Run: headless pygame with SDL's dummy video driver; simulated clock (each Clock.tick advances the game by its frame time, no real sleeping); random seed 0; keys injected as events and as key.get_pressed() state; mouse plan: one left click at the window centre at the start of phase 2, then a move to the lower-right quarter at the start of phase 3.
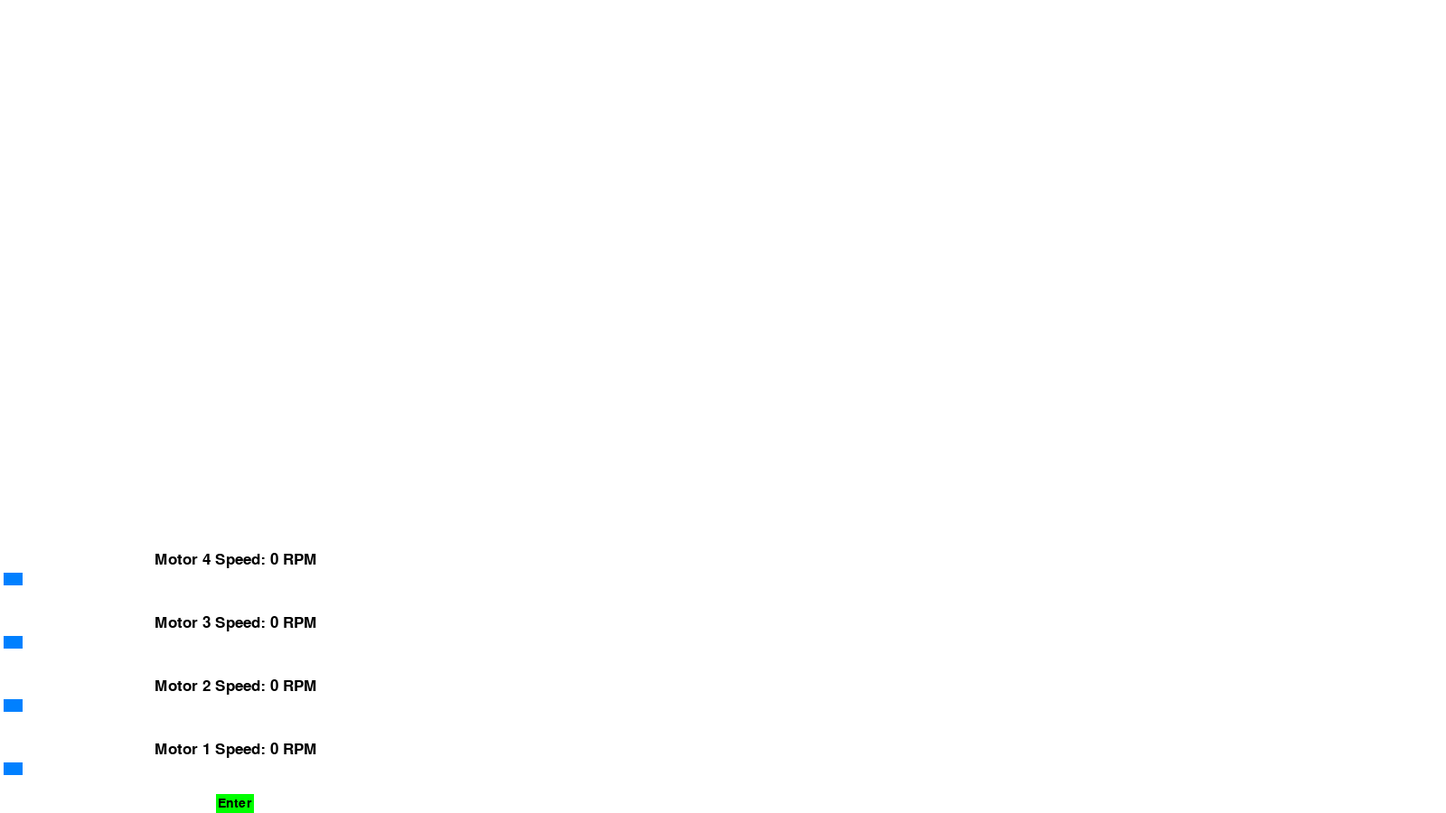
Frame 1 of 4 · flips 1–60 · no input
Frame 2 of 4 · flips 61–180 · clicked the window centre · tapped SPACE, RETURN · held RIGHT (→), D · screen unchanged from frame 1, image omitted
Frame 3 of 4 · flips 181–300 · moved the mouse to the lower-right quarter · held DOWN (↓), S · screen unchanged from frame 2, image omitted
Frame 4 of 4 · flips 301–420 · held LEFT (←), A, UP (↑), W · screen unchanged from frame 3, image omitted

The pygame program that drew these frames:

import pygame
import sys

class MotorSpeedSliders:
    def __init__(self):
        self.enter_press = False
        pygame.init()

        # Constants
        self.window_width, self.window_height = 1600, 900
        self.ui_scale = 0.7
        self.ui_width, self.ui_height = int(self.window_width * self.ui_scale), self.window_height
        self.FPS = 60
        self.ui_offset = 300

        # Colors
        self.WHITE = (255, 255, 255)
        self.BLACK = (0, 0, 0)
        self.GRAY = (200, 200, 200)

        # Set up the display
        self.screen = pygame.display.set_mode((self.window_width, self.window_height))
        pygame.display.set_caption("Motor Speed Sliders")

        # Font
        self.font = pygame.font.Font(None, int(36 * self.ui_scale))

        # Slider parameters
        self.slider_width = int(30 * self.ui_scale)
        self.slider_height = int(20 * self.ui_scale)
        self.slider_spacing = int(30 * self.ui_scale)

        # RPM range
        self.rpm_min = 0
        self.rpm_max = 20000

        # Sliders
        self.speeds = [0, 0, 0, 0]  # Initial speeds for four motors, all set to 0
        self.sliders = []
        self.slider_range = int(700 * self.ui_scale)
        for i in range(4):
            initial_position = int(7 * self.ui_scale)
            text = self.font.render(f"Motor {i + 1} Speed: {self.speeds[i]:.2f} RPM", True, self.BLACK)
            text_rect = text.get_rect(
                center=(int(self.ui_width // 2), int(self.window_height - 50 * self.ui_scale) - i * int(100 * self.ui_scale)))
            self.sliders.append(
                pygame.Rect(initial_position, int(self.window_height - 80 * self.ui_scale) - i * int(100 * self.ui_scale),
                            self.slider_width, self.slider_height))

        # Textbox parameters
        self.textbox_width = int(80 * self.ui_scale)
        self.textbox_height = int(30 * self.ui_scale)
        self.textbox_color = self.WHITE
        self.textbox_active_color = (255, 255, 150)
        self.textbox_font = pygame.font.Font(None, int(30 * self.ui_scale))

        # Textbox
        self.user_input_rect = pygame.Rect(int(self.ui_width // 2 - self.textbox_width // 2 - self.ui_offset),
                                           int(self.window_height - 60 * self.ui_scale), self.textbox_width, self.textbox_height)
        self.user_input = {'rect': self.user_input_rect, 'text': '', 'active': False}

        # Button parameters
        self.button_width = int(60 * self.ui_scale)
        self.button_height = int(30 * self.ui_scale)
        self.button_color = (0, 255, 0)
        self.button_font = pygame.font.Font(None, int(30 * self.ui_scale))

        # Button
        self.button_rect = pygame.Rect(int(self.ui_width // 2 - self.button_width // 2 - self.ui_offset),
                                       int(self.window_height - 30 * self.ui_scale), self.button_width, self.button_height)
        self.button = {'rect': self.button_rect, 'text': 'Enter'}

        # Clock
        self.clock = pygame.time.Clock()

        # Main game loop
        self.running = True
        self.dragging = None

    def handle_enter_key(self):
        try:
            new_speed = int(self.user_input['text'])
            new_speed = min(max(new_speed, 0), self.rpm_max)
            self.user_input['text'] = ' '
            print("Entered Speed:", new_speed)
            
            # Set all motor speeds to 0 if entered speed is 0
            if new_speed == 0:
                new_speed = 14
                for i in range(4):
                    self.sliders[i].centerx = new_speed
                    self.speeds[i] = 0
            else:
                for i in range(4):
                    self.sliders[i].centerx = int((new_speed / self.rpm_max) * self.slider_range + 20) - 5
                    self.speeds[i] = new_speed

            # print("Updated Slider Positions:", [slider.centerx for slider in self.sliders])
            # print("Updated Speeds:", self.speeds)

        except ValueError:
            pass
        self.user_input['active'] = False

    def run(self):
        while self.running:
            self.screen.fill(self.WHITE)
            print("Enter status : ",self.enter_press)

            # Event handling
            for event in pygame.event.get():
                if event.type == pygame.QUIT:
                    self.running = False
                elif event.type == pygame.MOUSEBUTTONDOWN:
                    for i, slider in enumerate(self.sliders):
                        if slider.collidepoint(event.pos):
                            self.dragging = i
                    if self.user_input['rect'].collidepoint(event.pos):
                        self.user_input['active'] = not self.user_input['active']
                    else:
                        self.user_input['active'] = False
                    if self.button['rect'].collidepoint(event.pos):
                        self.handle_enter_key()
                elif event.type == pygame.MOUSEBUTTONUP:
                    self.dragging = None
                elif event.type == pygame.MOUSEMOTION:
                    if self.dragging is not None:
                        self.sliders[self.dragging].centerx = max(int(20 * self.ui_scale),
                                                                  min(event.pos[0], int(20 * self.ui_scale + self.slider_range)))
                        print("Dragging:", self.dragging)
                        print("Mouse Position:", event.pos)

                    if self.user_input['active']:
                        if event.type == pygame.MOUSEBUTTONUP and self.button['rect'].collidepoint(event.pos):
                            if self.user_input['text']:
                                self.handle_enter_key()
                                self.enter_press = True
                            else:
                                self.user_input['text'] = str(self.rpm_min)  # Default to rpm_min if the input is empty
                elif event.type == pygame.KEYDOWN:
                    if self.user_input['active']:
                        if event.key == pygame.K_RETURN or event.key == pygame.K_KP_ENTER:
                            self.handle_enter_key()
                            self.enter_press = True
                        elif event.key == pygame.K_BACKSPACE:
                            self.user_input['text'] = self.user_input['text'][:-1]
                        elif event.unicode.isnumeric():
                            self.user_input['text'] += event.unicode

            # Update speeds
            speeds = [int((slider.centerx - 20 * self.ui_scale) / self.slider_range * self.rpm_max) for slider in self.sliders]
            speeds = [max(min(speed, self.rpm_max), 0) for speed in speeds]

            # print("Slider Positions:", [slider.centerx for slider in self.sliders])
            # print("Calculated Speeds:", speeds)

            # Draw sliders
            for i, slider in enumerate(self.sliders):
                pygame.draw.rect(self.screen, self.GRAY, slider)
                pygame.draw.rect(self.screen, (0, 128, 255), (slider.x, slider.y, slider.width, slider.height))

            # Draw speed text
            for i, speed in enumerate(speeds):
                text = self.font.render(f"Motor {i + 1} Speed: {int(speed)} RPM", True, self.BLACK)
                text_rect = text.get_rect(center=(
                    int(self.ui_width // 2 - self.ui_offset), int(self.window_height - 100 * self.ui_scale) - i * int(
                        100 * self.ui_scale)))
                self.screen.blit(text, text_rect)

            # Draw user_input
            pygame.draw.rect(self.screen, self.textbox_active_color if self.user_input['active'] else self.textbox_color,
                             self.user_input['rect'])
            text_surface = self.textbox_font.render(str(self.user_input['text']), True, self.BLACK)
            text_rect = text_surface.get_rect(center=self.user_input['rect'].center)
            self.screen.blit(text_surface, text_rect)

            # Draw button
            pygame.draw.rect(self.screen, self.button_color, self.button['rect'])
            text = self.button_font.render(self.button['text'], True, self.BLACK)
            text_rect = text.get_rect(center=self.button['rect'].center)
            self.screen.blit(text, text_rect)

            pygame.display.flip()
            self.clock.tick(self.FPS)

        pygame.quit()
        sys.exit()

if __name__ == "__main__":
    motor_speed_sliders = MotorSpeedSliders()
    motor_speed_sliders.run()
